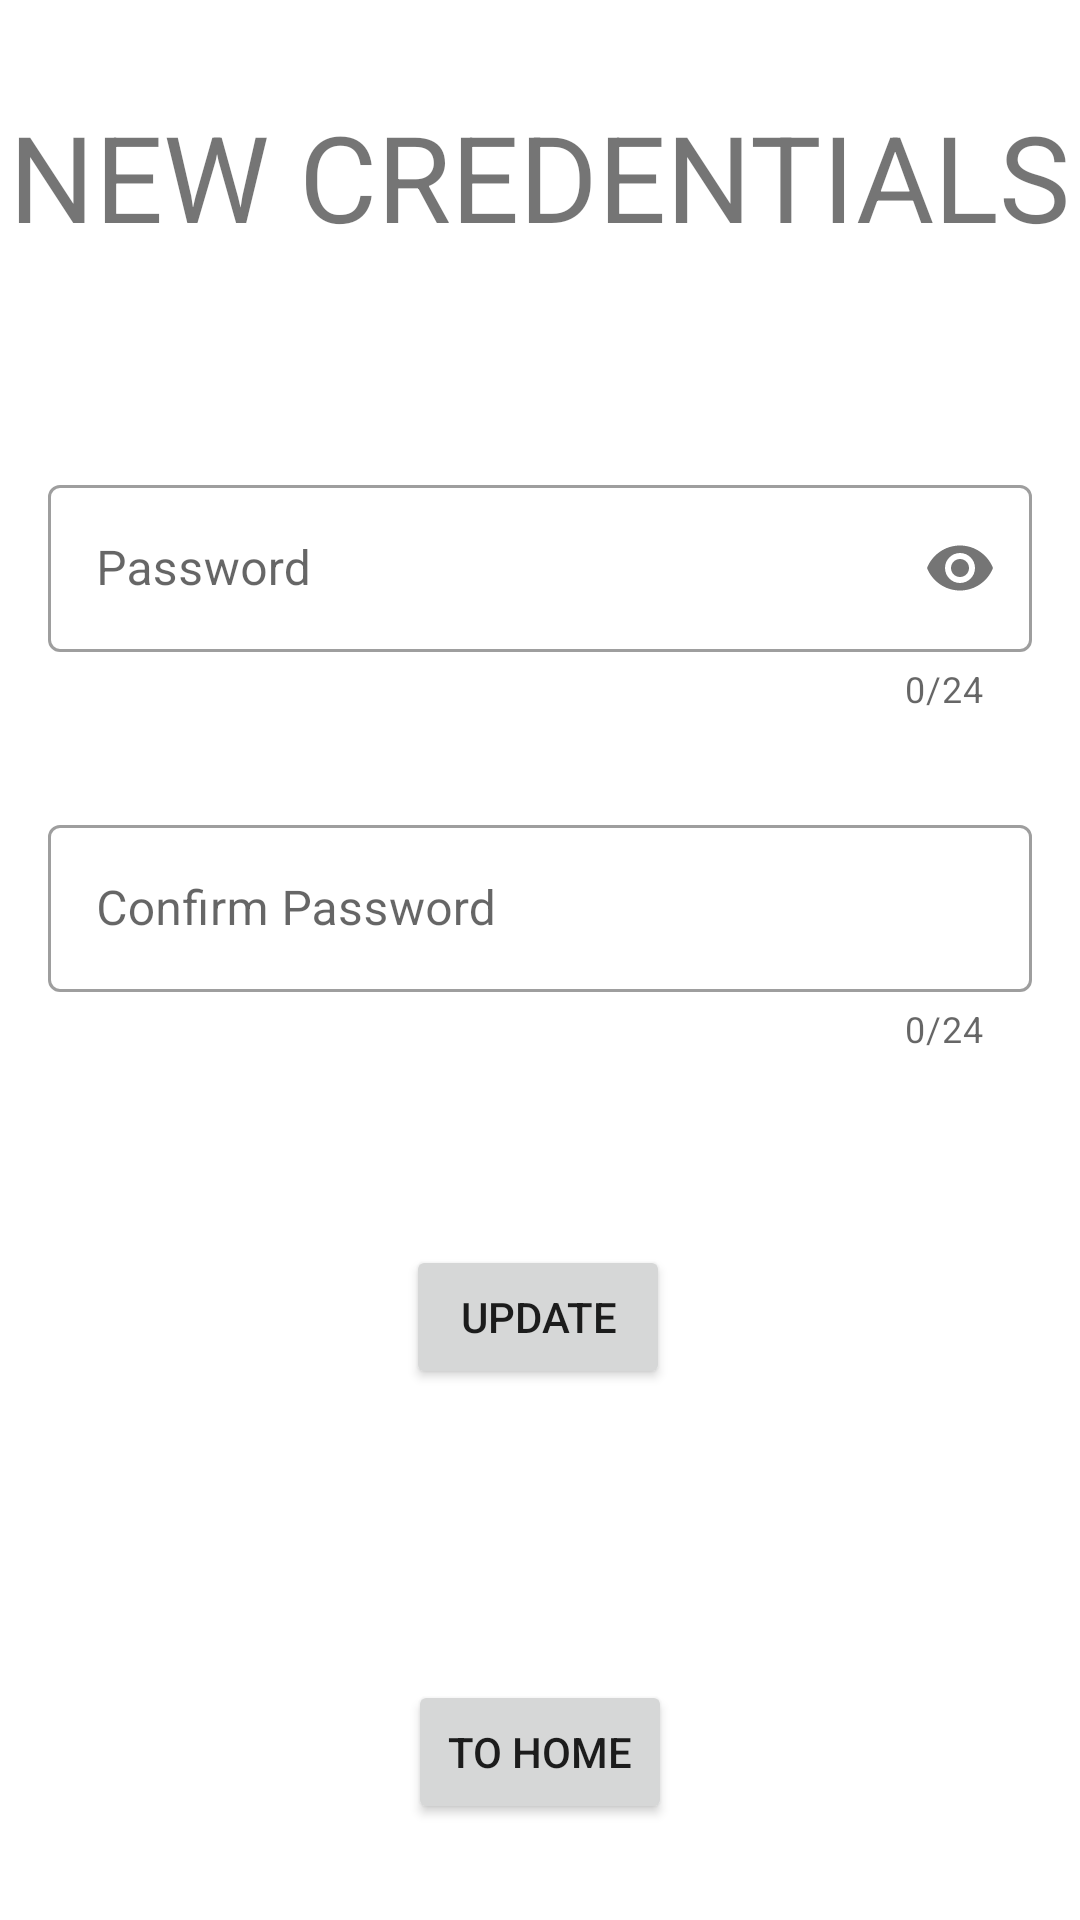

Reconstruct the res/layout file that produces this screen, plus the resources it refers to.
<!-- AndroidManifest.xml: application theme Theme.Bags -->
<!-- res/layout/fragment_new_credentials.xml -->
<?xml version="1.0" encoding="utf-8"?>
<layout xmlns:android="http://schemas.android.com/apk/res/android"
    xmlns:app="http://schemas.android.com/apk/res-auto"
    xmlns:tools="http://schemas.android.com/tools">

    <data>

    </data>

    <androidx.constraintlayout.widget.ConstraintLayout
        android:id="@+id/frameLayout2"
        android:layout_width="match_parent"
        android:layout_height="match_parent"
        tools:context=".ui.newcredentials.NewCredentialsFragment">

        <Button
            android:id="@+id/btn_new_credentials_update"
            android:layout_width="wrap_content"
            android:layout_height="0dp"
            android:layout_marginBottom="177dp"
            android:text="@string/update"
            app:layout_constraintBottom_toBottomOf="parent"
            app:layout_constraintEnd_toEndOf="parent"
            app:layout_constraintHorizontal_bias="0.498"
            app:layout_constraintStart_toStartOf="parent" />

        <TextView
            android:id="@+id/textView3"
            android:layout_width="wrap_content"
            android:layout_height="wrap_content"
            android:layout_marginTop="32dp"
            android:text="@string/new_credentials"
            android:textSize="40sp"
            app:layout_constraintEnd_toEndOf="parent"
            app:layout_constraintStart_toStartOf="parent"
            app:layout_constraintTop_toTopOf="parent" />

        <com.google.android.material.textfield.TextInputLayout
            android:id="@+id/text_layout_credentials_confirm_password"
            style="@style/Widget.MaterialComponents.TextInputLayout.OutlinedBox"
            android:layout_width="match_parent"
            android:layout_height="wrap_content"
            android:layout_marginStart="16dp"
            android:layout_marginEnd="16dp"
            android:layout_marginBottom="64dp"
            app:errorEnabled="true"
            app:counterEnabled="true"
            app:counterMaxLength="24"

            app:layout_constraintBottom_toTopOf="@+id/btn_new_credentials_update"
            app:layout_constraintEnd_toEndOf="parent"
            app:layout_constraintStart_toStartOf="parent">

            <com.google.android.material.textfield.TextInputEditText
                android:id="@+id/edit_txt_credentials_confirm_password"
                android:inputType="textPassword"
                android:layout_width="match_parent"
                android:layout_height="wrap_content"
                android:hint="@string/confirm_password" />
        </com.google.android.material.textfield.TextInputLayout>

        <com.google.android.material.textfield.TextInputLayout
            android:id="@+id/text_layout_credentials_password"
            style="@style/Widget.MaterialComponents.TextInputLayout.OutlinedBox"
            android:layout_width="0dp"
            android:layout_height="wrap_content"
            android:layout_marginStart="16dp"
            android:layout_marginEnd="16dp"
            android:layout_marginBottom="32dp"
            app:counterEnabled="true"
            app:counterMaxLength="24"
            app:errorEnabled="true"
            app:passwordToggleEnabled="true"
            app:layout_constraintBottom_toTopOf="@+id/text_layout_credentials_confirm_password"
            app:layout_constraintEnd_toEndOf="parent"
            app:layout_constraintStart_toStartOf="parent">

            <com.google.android.material.textfield.TextInputEditText
                android:id="@+id/edit_txt_credentials_password"
                android:inputType="textPassword"
                android:layout_width="match_parent"
                android:layout_height="wrap_content"
                android:hint="@string/password" />
        </com.google.android.material.textfield.TextInputLayout>

        <Button
            android:id="@+id/btn_to_home"
            android:layout_width="wrap_content"
            android:layout_height="wrap_content"
            android:layout_marginStart="16dp"
            android:layout_marginEnd="16dp"
            android:layout_marginBottom="32dp"
            android:text="@string/to_home"
            app:layout_constraintBottom_toBottomOf="parent"
            app:layout_constraintEnd_toEndOf="parent"
            app:layout_constraintStart_toStartOf="parent" />

    </androidx.constraintlayout.widget.ConstraintLayout>
</layout>
<!-- resources referenced by this layout -->
<resources>
  <string name="confirm_password">Confirm Password</string>
  <string name="new_credentials">NEW CREDENTIALS</string>
  <string name="password">Password</string>
  <string name="to_home">TO HOME</string>
  <string name="update">UPDATE</string>
  <style name="Theme.Bags" parent="Theme.MaterialComponents.DayNight.DarkActionBar">
          
          <item name="colorPrimary">@color/purple_500</item>
          <item name="colorPrimaryVariant">@color/purple_700</item>
          <item name="colorOnPrimary">@color/white</item>
          
          <item name="colorSecondary">@color/teal_200</item>
          <item name="colorSecondaryVariant">@color/teal_700</item>
          <item name="colorOnSecondary">@color/black</item>
          
          <item name="android:statusBarColor" tools:targetApi="l">?attr/colorPrimaryVariant</item>
          
      </style>
  <!-- not gathered from this repository: default colours our renderer supplied (Android Studio template values) -->
  <color name="purple_500">#FF6200EE</color>
  <color name="purple_700">#FF3700B3</color>
  <color name="teal_200">#FF03DAC5</color>
  <color name="teal_700">#FF018786</color>
  <color name="black">#FF000000</color>
  <color name="white">#FFFFFFFF</color>
</resources>
